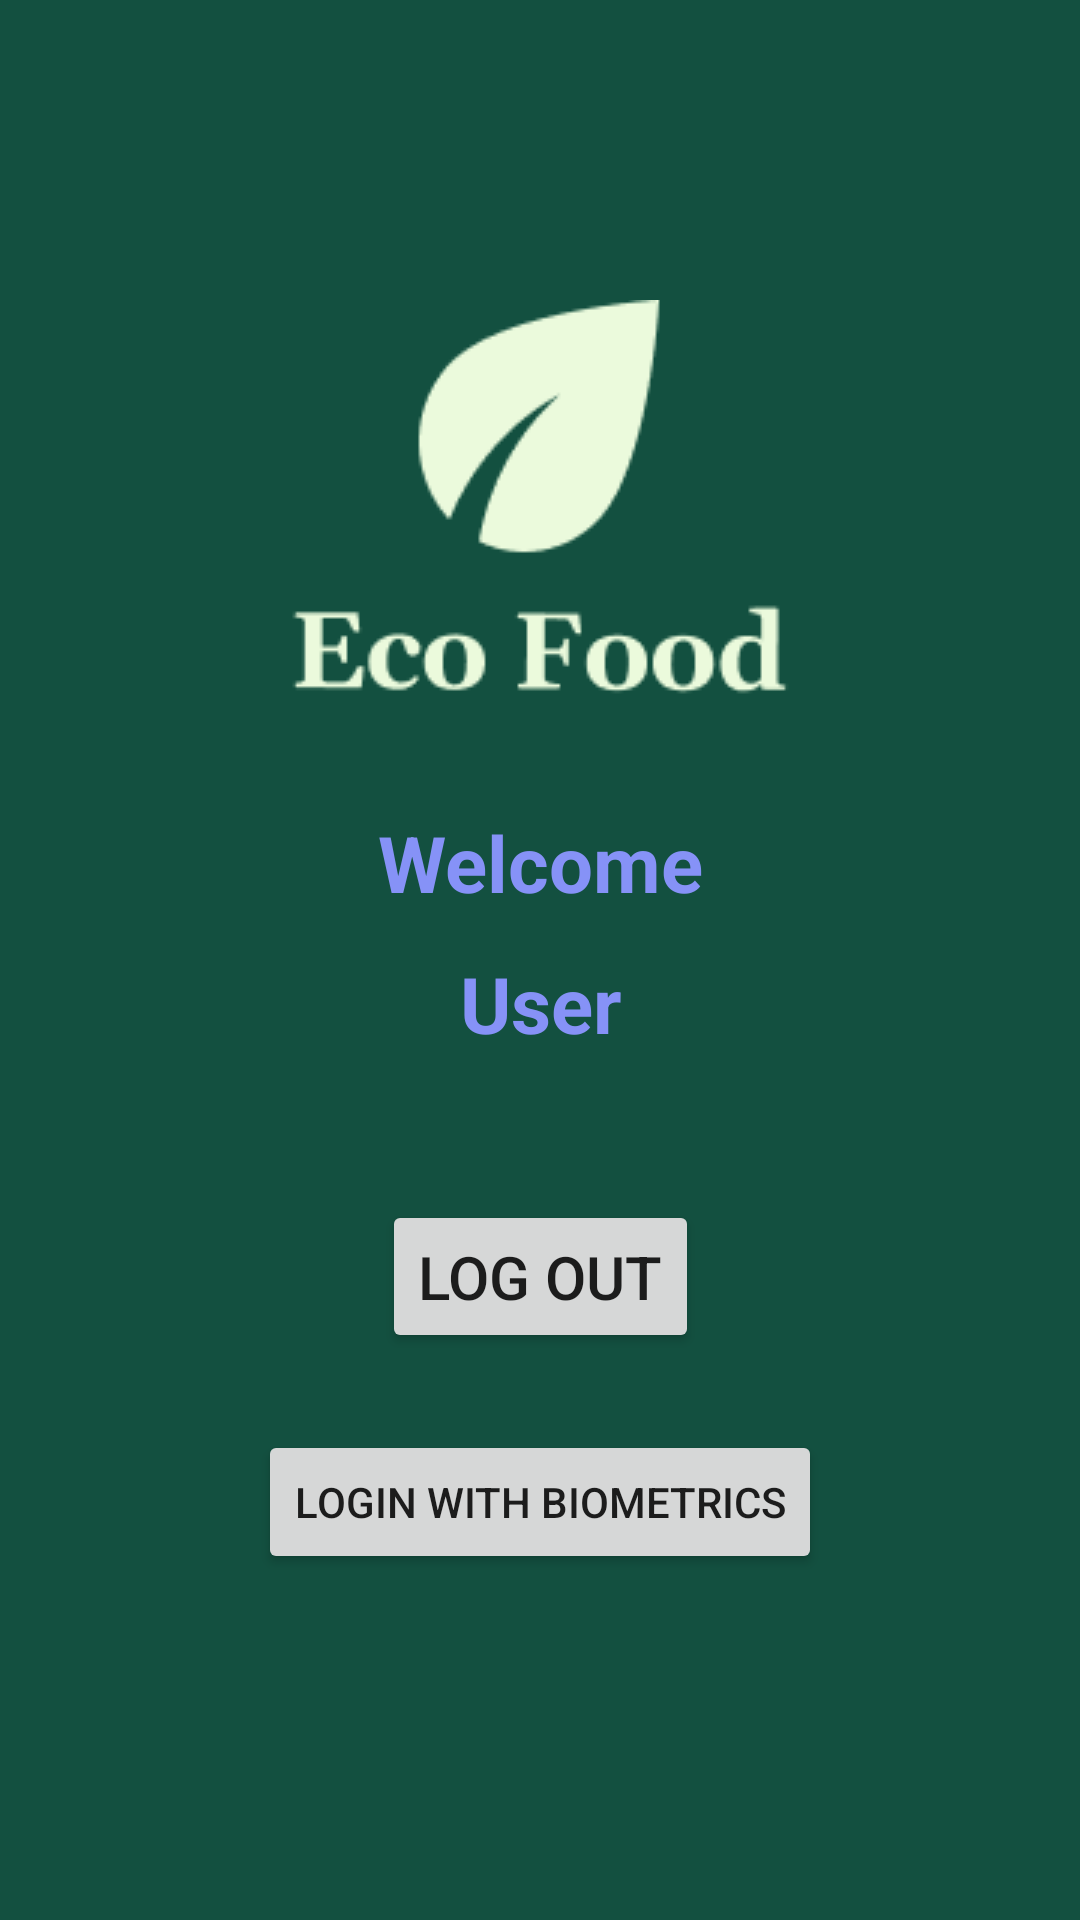

Produce the Android XML layout that renders to this screen, including the resource entries it uses.
<!-- AndroidManifest.xml: application theme Theme.UTSEMPATCINAMAP -->
<!-- res/layout/activity_start.xml -->
<?xml version="1.0" encoding="utf-8"?>
<androidx.constraintlayout.widget.ConstraintLayout xmlns:android="http://schemas.android.com/apk/res/android"
    xmlns:app="http://schemas.android.com/apk/res-auto"
    xmlns:tools="http://schemas.android.com/tools"
    android:layout_width="match_parent"
    android:layout_height="match_parent"
    android:background="#135040"
    tools:context=".StartActivity">

    <TextView
        android:id="@+id/welcome"
        android:layout_width="wrap_content"
        android:layout_height="wrap_content"
        android:layout_marginTop="250dp"
        android:text="Welcome"
        android:textColor="@color/lavender"
        android:textSize="26sp"
        android:textStyle="bold"
        android:translationY="20sp"
        app:layout_constraintBottom_toTopOf="@id/userName"
        app:layout_constraintEnd_toEndOf="parent"
        app:layout_constraintHorizontal_bias="0.501"
        app:layout_constraintStart_toStartOf="parent"
        app:layout_constraintTop_toTopOf="parent" />

    <TextView
        android:id="@+id/userName"
        android:layout_width="wrap_content"
        android:layout_height="wrap_content"
        android:layout_marginTop="32dp"
        android:text="User"
        android:textColor="@color/lavender"
        android:textSize="26sp"
        android:textStyle="bold"
        app:layout_constraintEnd_toEndOf="parent"
        app:layout_constraintHorizontal_bias="0.501"
        app:layout_constraintStart_toStartOf="parent"
        app:layout_constraintTop_toBottomOf="@id/welcome" />

    <Button
        android:id="@+id/logout"
        android:layout_width="wrap_content"
        android:layout_height="wrap_content"
        android:layout_marginTop="48dp"
        android:padding="12dp"
        android:text="Log Out"
        android:textSize="20sp"
        app:cornerRadius="15dp"
        app:layout_constraintEnd_toEndOf="parent"
        app:layout_constraintStart_toStartOf="parent"
        app:layout_constraintTop_toBottomOf="@id/userName" />

    <Button
        android:id="@+id/loginBiometric"
        android:layout_width="wrap_content"
        android:layout_height="wrap_content"
        android:text="@string/login_with_biometrics"
        app:layout_constraintBottom_toBottomOf="parent"
        app:layout_constraintEnd_toEndOf="parent"
        app:layout_constraintStart_toStartOf="parent"
        app:layout_constraintTop_toBottomOf="@+id/logout"
        app:layout_constraintVertical_bias="0.181" />

    <ImageView
        android:id="@+id/imageView4"
        android:layout_width="wrap_content"
        android:layout_height="wrap_content"
        android:layout_marginTop="16dp"
        app:layout_constraintBottom_toTopOf="@+id/welcome"
        app:layout_constraintEnd_toEndOf="parent"
        app:layout_constraintHorizontal_bias="0.497"
        app:layout_constraintStart_toStartOf="parent"
        app:layout_constraintTop_toTopOf="parent"
        app:layout_constraintVertical_bias="0.913"
        app:srcCompat="@drawable/logo_awal" />

</androidx.constraintlayout.widget.ConstraintLayout>
<!-- resources referenced by this layout -->
<resources>
  <color name="lavender">#8692f7</color>
  <!-- drawable logo_awal: png bitmap (drawable, 5063 bytes) -->
  <string name="login_with_biometrics">Login with Biometrics</string>
  <style name="Theme.UTSEMPATCINAMAP" parent="Base.Theme.UTSEMPATCINAMAP" />
  <style name="Base.Theme.UTSEMPATCINAMAP" parent="Theme.AppCompat.Light.NoActionBar">
          
          
      </style>
</resources>
